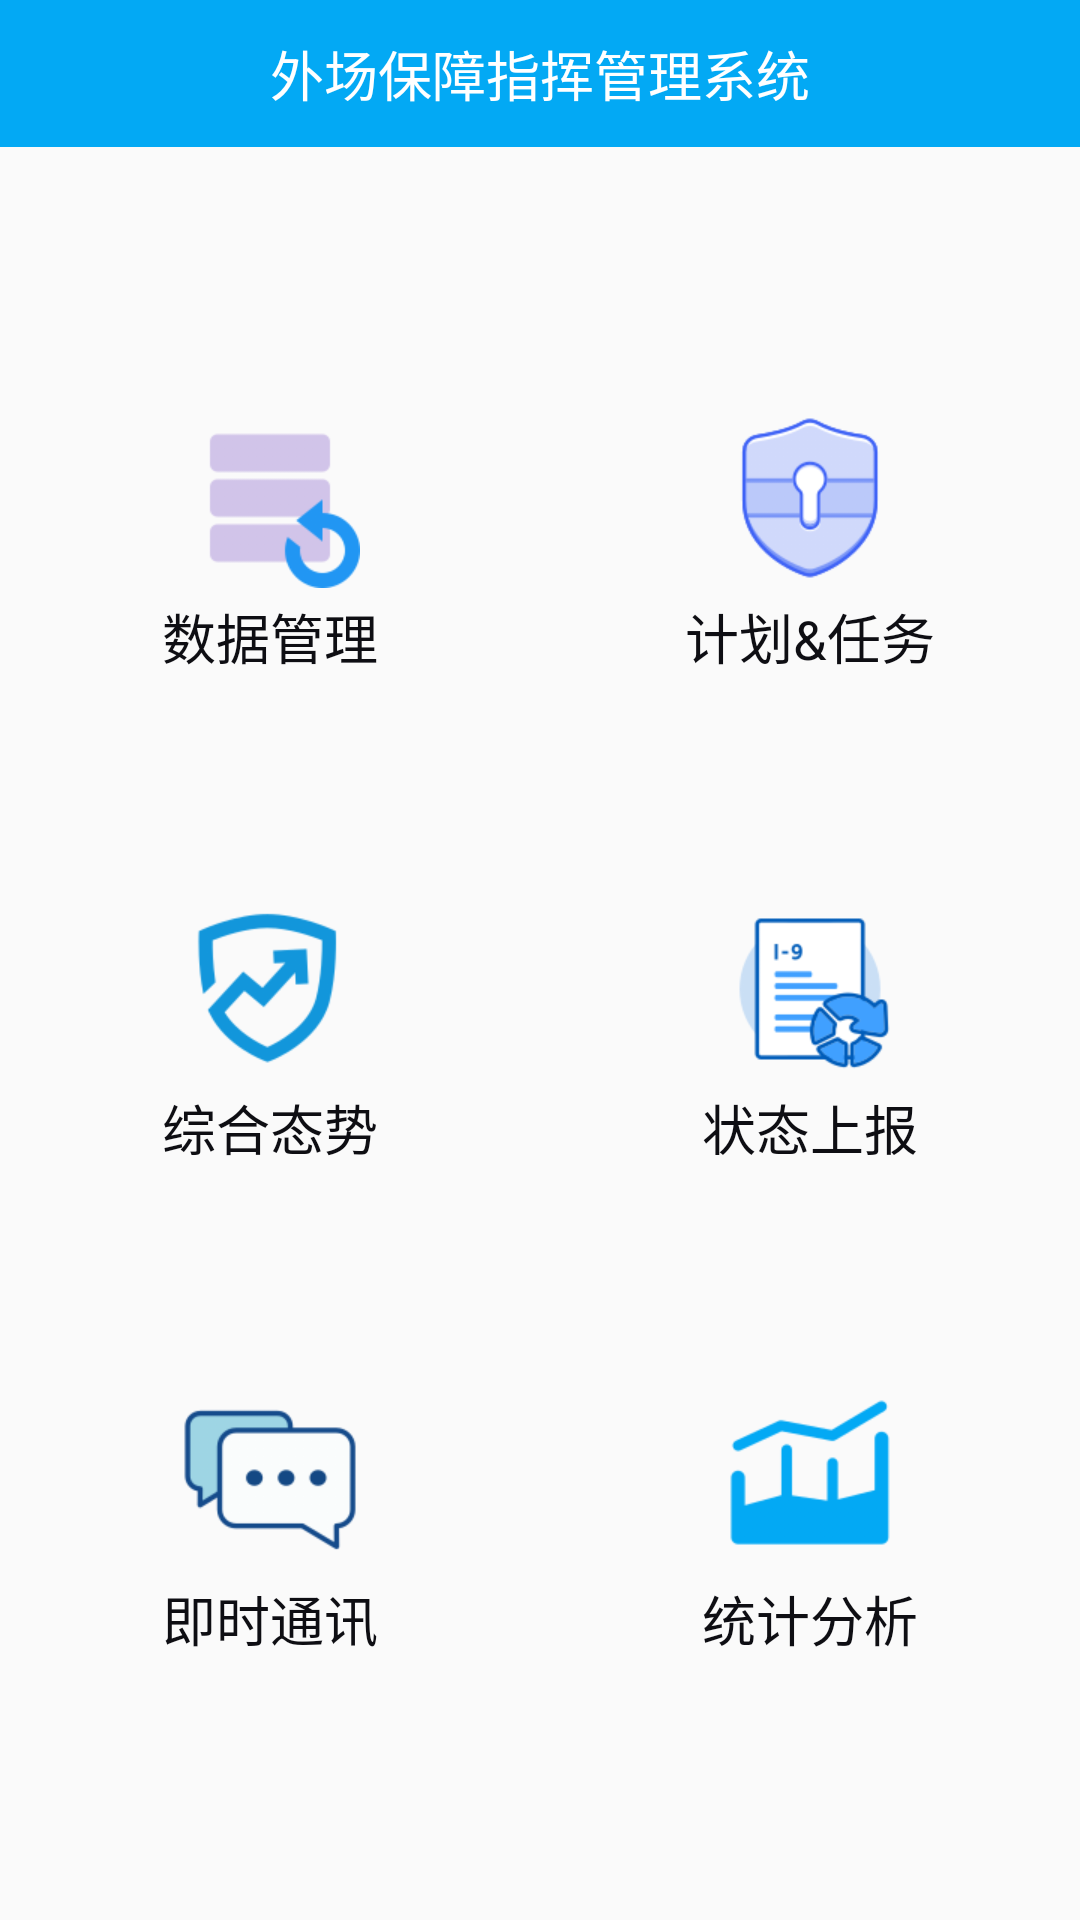

Android layout source for this screen:
<!-- AndroidManifest.xml: application theme AppTheme -->
<!-- res/layout/fragment_index.xml -->
<?xml version="1.0" encoding="utf-8"?>
<LinearLayout xmlns:android="http://schemas.android.com/apk/res/android"
    xmlns:app="http://schemas.android.com/apk/res-auto"
    xmlns:tools="http://schemas.android.com/tools"
    android:layout_width="match_parent"
    android:layout_height="match_parent"
    android:orientation="vertical"
    tools:context=".activitys.ensure_manager.EnsureManagerActivity">

    <RelativeLayout
        android:layout_width="match_parent"
        android:layout_height="49dp"
        android:background="@color/colorPrimary">

        <TextView
            android:layout_width="wrap_content"
            android:layout_height="wrap_content"
            android:textColor="@color/white"
            android:textSize="18sp"
            android:layout_centerInParent="true"
            android:text="外场保障指挥管理系统"/>

    </RelativeLayout>

    <LinearLayout
        android:layout_width="match_parent"
        android:layout_height="wrap_content"
        android:orientation="horizontal"
        android:layout_marginTop="50dp"
        android:gravity="center_vertical"
        android:layout_weight="1">

        <TextView
            android:id="@+id/tv_data"
            android:layout_width="0dp"
            android:layout_height="wrap_content"
            android:textColor="@color/colorPrimaryDark"
            android:text="数据管理"
            android:textSize="18sp"
            android:layout_weight="1"
            android:gravity="center_horizontal"
            android:drawablePadding="3dp"
            android:drawableTop="@mipmap/data"/>

        <TextView
            android:id="@+id/tv_bz_plan"
            android:layout_width="0dp"
            android:layout_height="wrap_content"
            android:textColor="@color/colorPrimaryDark"
            android:text="计划&amp;任务"
            android:textSize="18sp"
            android:layout_weight="1"
            android:gravity="center_horizontal"
            android:drawablePadding="3dp"
            android:drawableTop="@mipmap/anquanbaozhang"/>


    </LinearLayout>

    <LinearLayout
        android:layout_width="match_parent"
        android:layout_height="wrap_content"
        android:orientation="horizontal"
        android:gravity="center_vertical"
        android:layout_weight="1">

        <TextView
            android:id="@+id/tv_zongheetaishi"
            android:layout_width="0dp"
            android:layout_height="wrap_content"
            android:textColor="@color/colorPrimaryDark"
            android:text="综合态势"
            android:textSize="18sp"
            android:layout_weight="1"
            android:gravity="center_horizontal"
            android:drawablePadding="3dp"
            android:drawableTop="@mipmap/sas"/>

        <TextView
            android:id="@+id/tv_shangbao"
            android:layout_width="0dp"
            android:layout_height="wrap_content"
            android:textColor="@color/colorPrimaryDark"
            android:text="状态上报"
            android:textSize="18sp"
            android:layout_weight="1"
            android:gravity="center_horizontal"
            android:drawablePadding="3dp"
            android:drawableTop="@mipmap/status"/>

    </LinearLayout>

    <LinearLayout
        android:layout_width="match_parent"
        android:layout_height="wrap_content"
        android:orientation="horizontal"
        android:gravity="center_vertical"
        android:layout_marginBottom="50dp"
        android:layout_weight="1">


        <TextView
            android:id="@+id/tv_chat"
            android:layout_width="0dp"
            android:layout_height="wrap_content"
            android:textColor="@color/colorPrimaryDark"
            android:text="即时通讯"
            android:textSize="18sp"
            android:layout_weight="1"
            android:gravity="center_horizontal"
            android:drawablePadding="3dp"
            android:drawableTop="@mipmap/chat"/>


        <TextView
            android:id="@+id/tv_tongji"
            android:layout_width="0dp"
            android:layout_height="wrap_content"
            android:textColor="@color/colorPrimaryDark"
            android:text="统计分析"
            android:textSize="18sp"
            android:layout_weight="1"
            android:gravity="center_horizontal"
            android:drawablePadding="3dp"
            android:drawableTop="@mipmap/tongji"/>

    </LinearLayout>

</LinearLayout>
<!-- resources referenced by this layout -->
<resources>
  <color name="colorPrimary">#03A9F4</color>
  <color name="colorPrimaryDark">#0E0E13</color>
  <color name="white">#fff</color>
  <!-- mipmap anquanbaozhang: png bitmap (mipmap-xhdpi, 8804 bytes) -->
  <!-- mipmap chat: png bitmap (mipmap-xhdpi, 6251 bytes) -->
  <!-- mipmap data: png bitmap (mipmap-xhdpi, 4419 bytes) -->
  <!-- mipmap sas: png bitmap (mipmap-xhdpi, 9563 bytes) -->
  <!-- mipmap status: png bitmap (mipmap-xhdpi, 10340 bytes) -->
  <!-- mipmap tongji: png bitmap (mipmap-xhdpi, 5548 bytes) -->
  <style name="AppTheme" parent="Theme.AppCompat.Light.NoActionBar">
          
          <item name="colorPrimary">@color/colorPrimary</item>
          <item name="colorPrimaryDark">@color/colorPrimaryDark</item>
      </style>
</resources>
